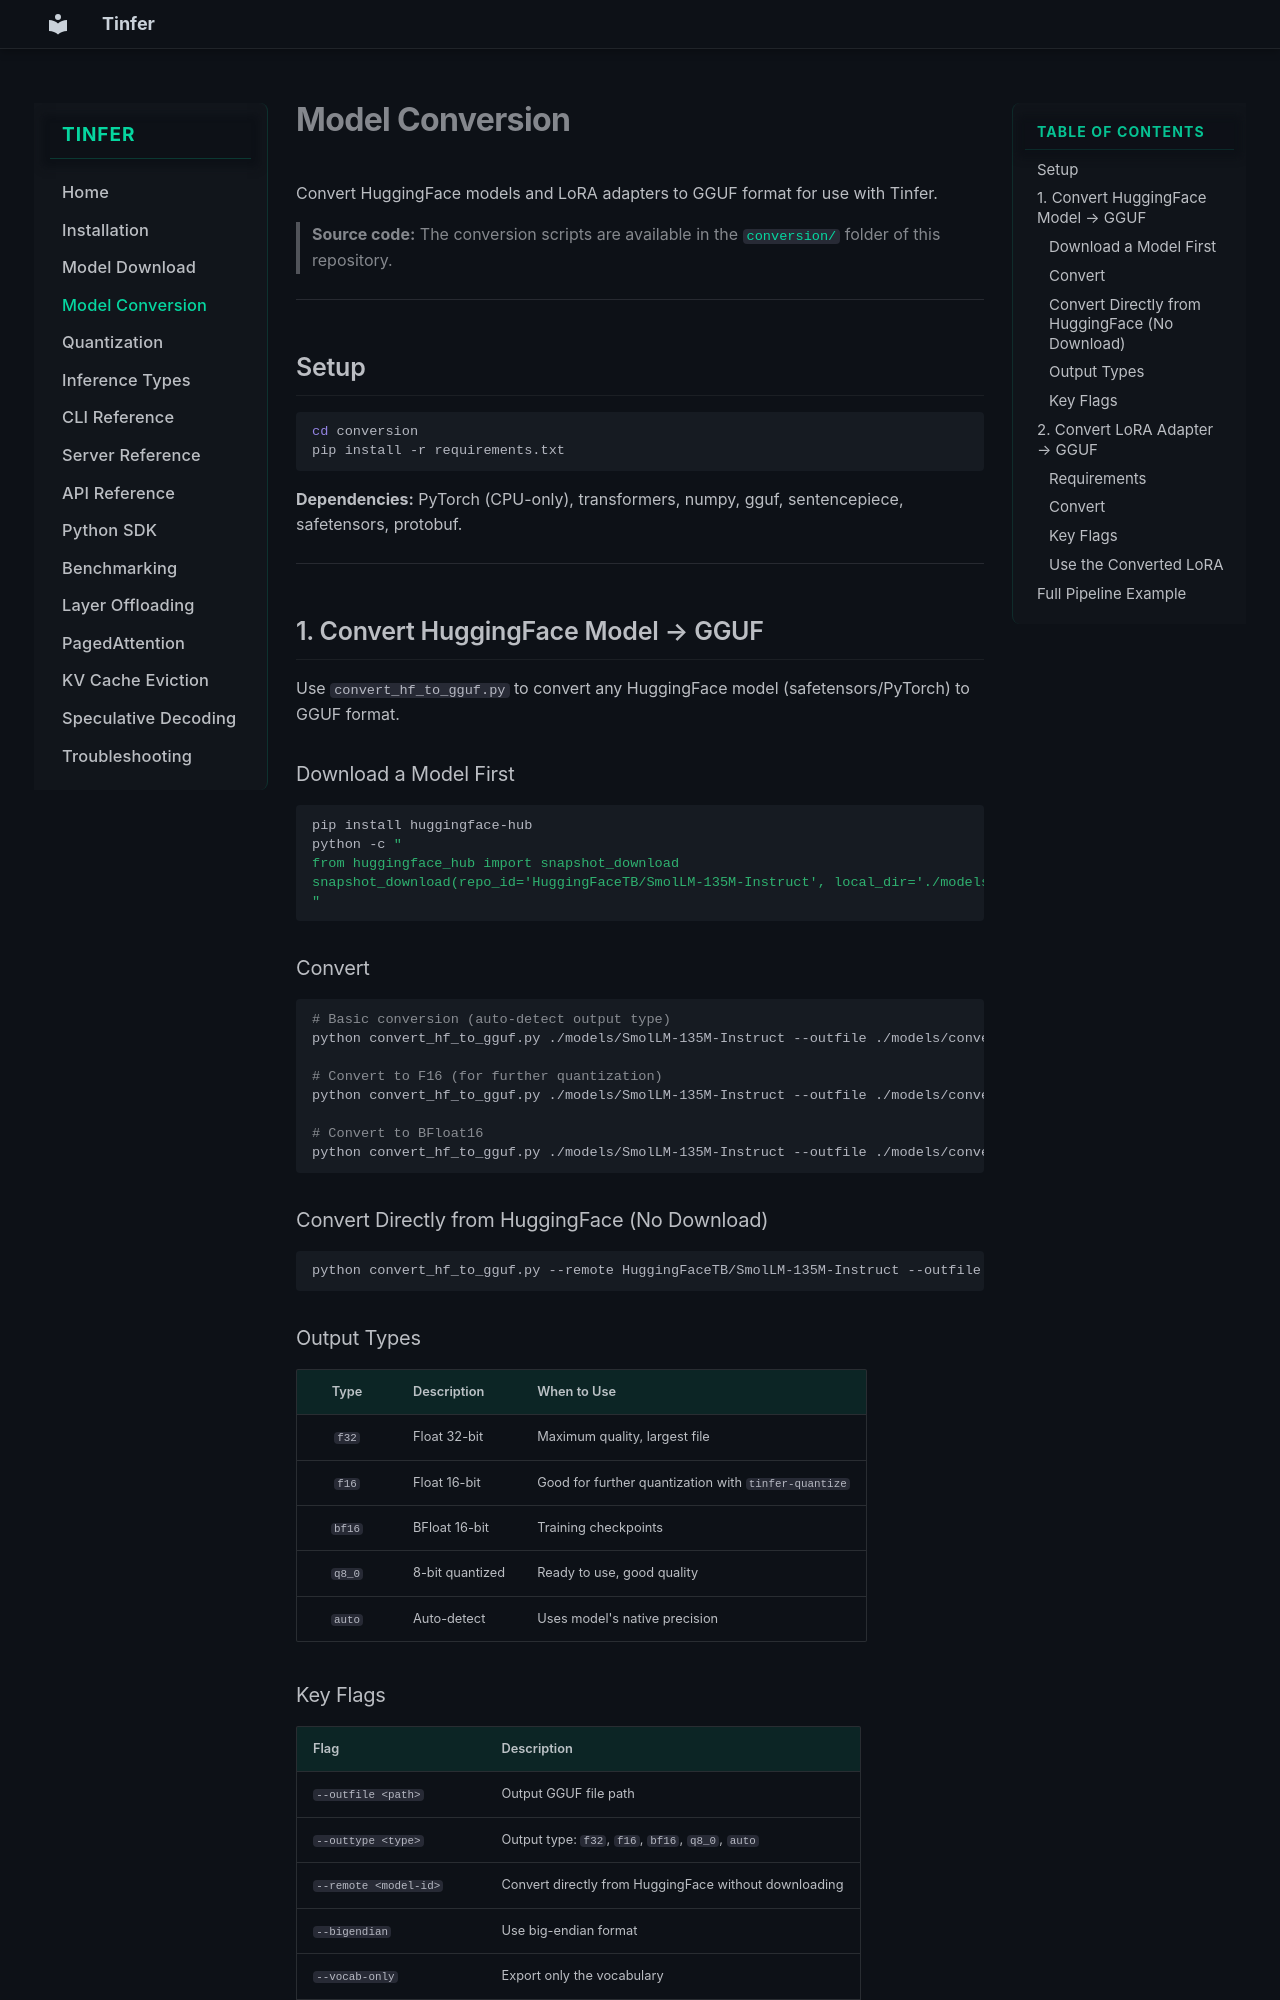

repository: Sunilk240/tinfer-documentation · page: conversion/index.html · generator: mkdocs

# Model Conversion

Convert HuggingFace models and LoRA adapters to GGUF format for use with Tinfer.

> **Source code:** The conversion scripts are available in the [`conversion/`](https://github.com/Sunilk240/tinfer-documentation/tree/main/conversion) folder of this repository.

---

## Setup

```bash
cd conversion
pip install -r requirements.txt
```

**Dependencies:** PyTorch (CPU-only), transformers, numpy, gguf, sentencepiece, safetensors, protobuf.

---

## 1. Convert HuggingFace Model → GGUF

Use `convert_hf_to_gguf.py` to convert any HuggingFace model (safetensors/PyTorch) to GGUF format.

### Download a Model First

```bash
pip install huggingface-hub
python -c "
from huggingface_hub import snapshot_download
snapshot_download(repo_id='HuggingFaceTB/SmolLM-135M-Instruct', local_dir='./models/SmolLM-135M-Instruct')
"
```

### Convert

```bash
# Basic conversion (auto-detect output type)
python convert_hf_to_gguf.py ./models/SmolLM-135M-Instruct --outfile ./models/converted/SmolLM-135M-q8.gguf --outtype q8_0

# Convert to F16 (for further quantization)
python convert_hf_to_gguf.py ./models/SmolLM-135M-Instruct --outfile ./models/converted/SmolLM-135M-f16.gguf --outtype f16

# Convert to BFloat16
python convert_hf_to_gguf.py ./models/SmolLM-135M-Instruct --outfile ./models/converted/SmolLM-135M-bf16.gguf --outtype bf16
```

### Convert Directly from HuggingFace (No Download)

```bash
python convert_hf_to_gguf.py --remote HuggingFaceTB/SmolLM-135M-Instruct --outfile SmolLM-135M-q8.gguf --outtype q8_0
```

### Output Types

| Type | Description | When to Use |
|:---:|---|---|
| `f32` | Float 32-bit | Maximum quality, largest file |
| `f16` | Float 16-bit | Good for further quantization with `tinfer-quantize` |
| `bf16` | BFloat 16-bit | Training checkpoints |
| `q8_0` | 8-bit quantized | Ready to use, good quality |
| `auto` | Auto-detect | Uses model's native precision |
